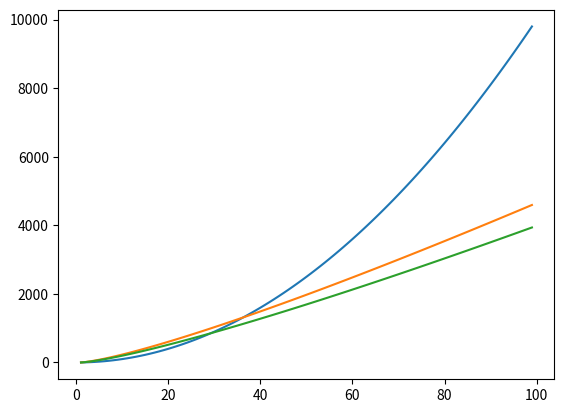

Here is the Python script that generated this plot:

# Merge sort
## 1. Recursively sort the left half of the input array
## 2. Recursively sort the right half of the input array
## 3. merge two sorted sub arrays into one

def mergeSort(A): 
        #base case if the input array is one or zero just return. 
        if len(A) > 1: 
            # splitting input array 
            print('splitting ', A ) 
            mid = len(A)//2 
            left = A[:mid] 
            right = A[mid:] 
            #recursive calls to mergeSort for left and right sub arrays                 
            mergeSort(left) 
            mergeSort(right) 
            #initalizes pointers for left (i) right (j) and output array (k)  
    # 3 initalization operations 
            i = j = k = 0         
            #Traverse and merges the sorted arrays 
            while i <len(left) and j<len(right): 
    # if left < right comparison operation  
                if left[i] < right[j]: 
    # if left < right Assignment operation 
                    A[k]=left[i] 
                    i=i+1 
                else: 
    #if right <= left assignment 
                    A[k]= right[j] 
                    j=j+1 
                k=k+1 

            while i<len(left): 
    #Assignment operation 
                A[k]=left[i] 
                i=i+1 
                k=k+1 

            while j<len(right): 
    #Assignment operation 
                A[k]=right[j] 
                j=j+1 
                k=k+1 
        print('merging ', A) 
        return(A)   

mergeSort([356,97,846,215])

import matplotlib.pyplot as plt 
import math 

x=list(range(1,100)) 
l =[]; l2=[]; a = 1 
plt.plot(x , [y * y for y in x] ) 
plt.plot(x, [(7 *y )* math.log(y, 2) for y in x]) 
plt.show() 

plt.plot(x, [(6 *y )* math.log(y, 2) for y in x]) 